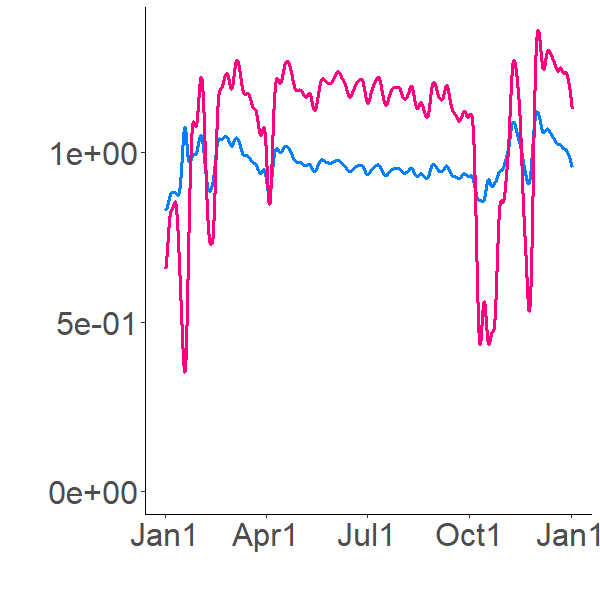

Source data for this figure (header and first rows):
1.003391769, 0.868752495
0.9948, 0.8683
0.9803, 0.8597
0.9631, 0.8456
0.9452, 0.829
0.928, 0.8116
0.9122, 0.7945
0.8983, 0.7783
0.8862, 0.7633
0.8758, 0.7496
0.8668, 0.737
0.859, 0.7256
0.8523, 0.7151
0.8465, 0.7056
0.8414, 0.697
0.8335, 0.6869
0.8257, 0.6767
0.8184, 0.6665
0.8117, 0.6566
0.8056, 0.6473
0.8002, 0.6385
0.7954, 0.6303
0.7914, 0.6228
0.7879, 0.6159
0.785, 0.6096
0.7826, 0.6039
0.7806, 0.5988
0.779, 0.5941
0.7777, 0.5899
0.7767, 0.586
0.7759, 0.5826
0.7753, 0.5794
0.7748, 0.5766
0.7745, 0.574
0.7743, 0.5717
0.7741, 0.5696
0.774, 0.5678
0.7739, 0.5665
0.7739, 0.5658
0.7743, 0.5659
0.775, 0.5668
0.7762, 0.5685
0.7777, 0.5711
0.7797, 0.5745
0.782, 0.5787
0.7846, 0.5837
0.7875, 0.5893
0.7906, 0.5957
0.794, 0.6026
0.7975, 0.6101
0.8011, 0.6182
0.8049, 0.6268
0.8088, 0.6358
0.8128, 0.6453
0.8169, 0.6552
0.821, 0.6654
0.8252, 0.6759
0.8294, 0.6868
0.8336, 0.6979
0.8379, 0.7093
0.8422, 0.7209
... 8,700 more rows
